Dataset: data (GitHub, Anshu-b/rover-mission-control). Classes: carpet, soil, wood.

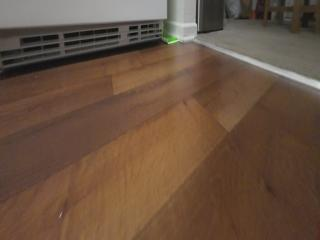
Label: wood

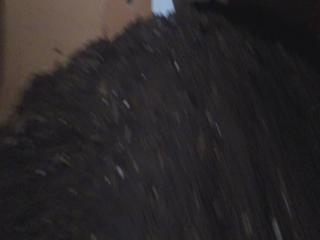
Label: soil

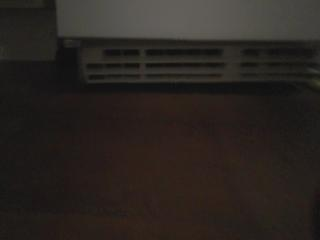
Label: wood

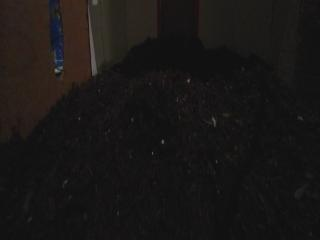
Label: soil

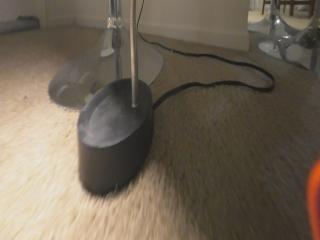
Label: carpet

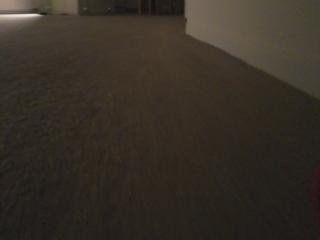
Label: carpet
